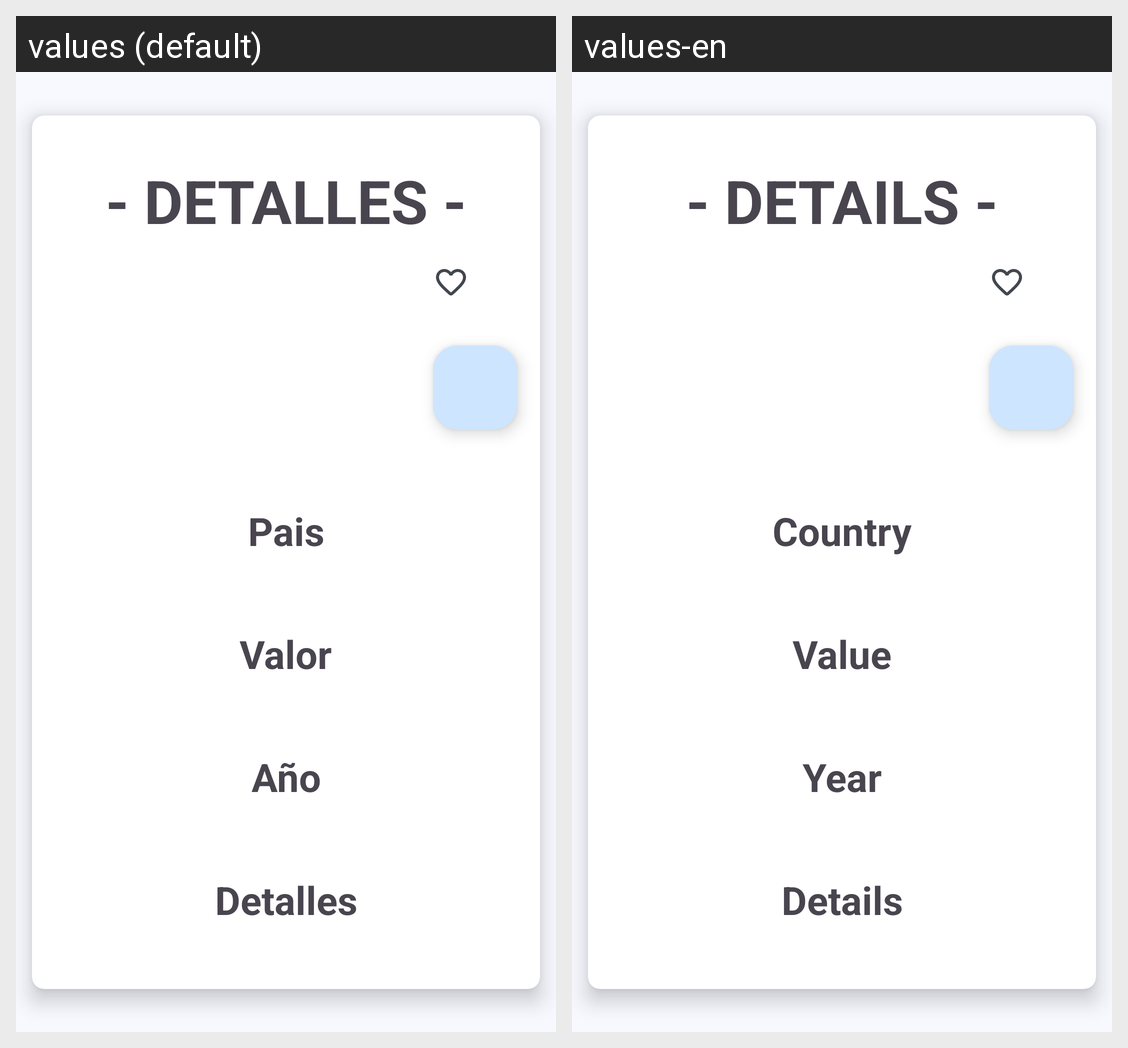

For this localized Android screen grid, give each drawn string resource with its value in every locale shown.
Android screen res/layout/fragment_fav_detail_item.xml rendered under 2 locales, left to right: values (default), values-en. Device: Nexus 5 (rendered at 1080×1920; each locale shown at half size, 540×960, under a caption strip naming it); theme AppTheme.
Strings drawn on this screen, with the default value and each locale's value (text and hints the layout hard-codes, and strings that could not be matched under every locale, appear in the picture but are not listed):

detail_item_list_title
  values: - DETALLES -
  values-en: - DETAILS -

CountryTit
  values: Pais
  values-en: Country

ValueTit
  values: Valor
  values-en: Value

YearTit
  values: Año
  values-en: Year

DetallesTit
  values: Detalles
  values-en: Details
